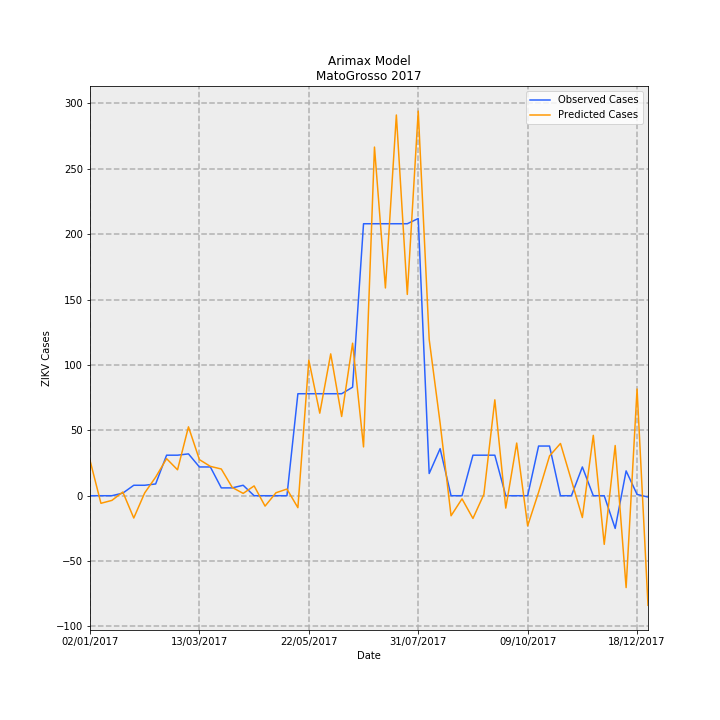

Values plotted in this chart, from the file beside it:
Date, predictions_incidence, observed_incidence, Predicted Cases, Observed Cases, error
02/01/2017, 0.81, 0.0, 27.09, 0.0, -27.09
09/01/2017, -0.1733, 0.0, -5.797, 0.0, 5.797
16/01/2017, -0.1067, 0.0, -3.569, 0.0, 3.569
23/01/2017, 0.08422, 0.0598, 2.817, 2, -0.8169
30/01/2017, -0.5098, 0.2392, -17.05, 8, 25.05
06/02/2017, 0.06475, 0.2392, 2.166, 8, 5.834
13/02/2017, 0.4248, 0.2691, 14.21, 9, -5.208
20/02/2017, 0.8477, 0.9269, 28.35, 31, 2.649
27/02/2017, 0.5928, 0.9269, 19.83, 31, 11.17
06/03/2017, 1.575, 0.9568, 52.68, 32, -20.68
13/03/2017, 0.8256, 0.6578, 27.61, 22.0, -5.612
20/03/2017, 0.6713, 0.6578, 22.45, 22.0, -0.4511
27/03/2017, 0.611, 0.1794, 20.44, 6, -14.44
03/04/2017, 0.1894, 0.1794, 6.333, 6, -0.3331
10/04/2017, 0.05328, 0.2392, 1.782, 8, 6.218
17/04/2017, 0.2243, 0.0, 7.501, 0.0, -7.501
24/04/2017, -0.2373, 0.0, -7.937, 0.0, 7.937
01/05/2017, 0.06824, 0.0, 2.282, 0.0, -2.282
08/05/2017, 0.1526, 0.0, 5.104, 0.0, -5.104
15/05/2017, -0.2732, 2.332, -9.138, 78, 87.14
22/05/2017, 3.101, 2.332, 103.7, 78, -25.72
29/05/2017, 1.888, 2.332, 63.14, 78, 14.86
05/06/2017, 3.243, 2.332, 108.5, 78, -30.48
12/06/2017, 1.812, 2.332, 60.59, 78, 17.41
19/06/2017, 3.487, 2.482, 116.6, 83.0, -33.64
26/06/2017, 1.116, 6.219, 37.33, 208, 170.7
03/07/2017, 7.972, 6.219, 266.6, 208, -58.63
10/07/2017, 4.75, 6.219, 158.9, 208, 49.12
17/07/2017, 8.706, 6.219, 291.2, 208, -83.17
24/07/2017, 4.603, 6.219, 154, 208, 54.05
31/07/2017, 8.795, 6.339, 294.1, 212, -82.14
07/08/2017, 3.576, 0.5083, 119.6, 17, -102.6
14/08/2017, 1.661, 1.076, 55.56, 36, -19.56
21/08/2017, -0.4582, 0.0, -15.32, 0.0, 15.32
28/08/2017, -0.07082, 0.0, -2.369, 0.0, 2.369
04/09/2017, -0.5193, 0.9269, -17.37, 31, 48.37
11/09/2017, 0.03181, 0.9269, 1.064, 31, 29.94
18/09/2017, 2.192, 0.9269, 73.33, 31, -42.33
25/09/2017, -0.2829, 0.0, -9.461, 0.0, 9.461
02/10/2017, 1.204, 0.0, 40.28, 0.0, -40.28
09/10/2017, -0.6896, 0.0, -23.06, 0.0, 23.06
16/10/2017, 0.07882, 1.136, 2.636, 38, 35.36
23/10/2017, 0.9094, 1.136, 30.41, 38, 7.586
30/10/2017, 1.195, 0.0, 39.97, 0.0, -39.97
06/11/2017, 0.3503, 0.0, 11.71, 0.0, -11.71
13/11/2017, -0.4986, 0.6578, -16.68, 22.0, 38.68
20/11/2017, 1.381, 0.0, 46.18, 0.0, -46.18
27/11/2017, -1.112, 0.0, -37.18, 0.0, 37.18
04/12/2017, 1.148, -0.7475, 38.39, -25, -63.39
11/12/2017, -2.101, 0.5681, -70.25, 19, 89.25
18/12/2017, 2.44, 0.0299, 81.6, 1, -80.6
25/12/2017, -2.505, -0.0299, -83.79, -1, 82.79
